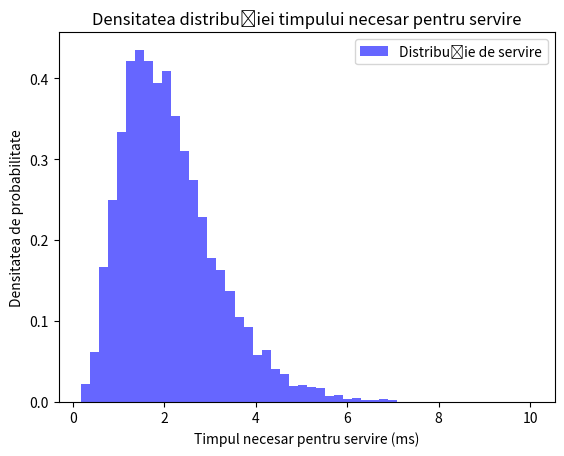

Write the Python code that produced this figure.
import numpy as np
from scipy import stats
import matplotlib.pyplot as plt

alpha = [4, 4, 5, 5]  # Parametrii α pentru cele patru distribuții Gamma
lambda_ = [3, 2, 2, 3]  # Parametrii λ pentru cele patru distribuții Gamma
latenta = stats.expon(scale=1/4)  # Distribuția exponențială pentru latență

prob_directie = [0.25, 0.25, 0.30, 0.20]

nr_clienti = 10000
timp_servire = []

for _ in range(nr_clienti):
    server_ales = np.random.choice([0, 1, 2, 3], p=prob_directie)
    timp_procesare_server = stats.gamma(alpha[server_ales], scale=1/lambda_[server_ales]).rvs()
    timp_latenta = latenta.rvs()
    timp_total = timp_procesare_server + timp_latenta
    timp_servire.append(timp_total)

prob_timp_mai_mare_de_3 = np.sum(np.array(timp_servire) > 3) / nr_clienti

print(f"Probabilitatea ca timpul necesar pentru servire să fie mai mare de 3 ms: {prob_timp_mai_mare_de_3}")

plt.hist(timp_servire, bins=50, density=True, alpha=0.6, color='b', label='Distribuție de servire')
plt.xlabel('Timpul necesar pentru servire (ms)')
plt.ylabel('Densitatea de probabilitate')
plt.legend(loc='upper right')
plt.title('Densitatea distribuției timpului necesar pentru servire')
plt.show()
